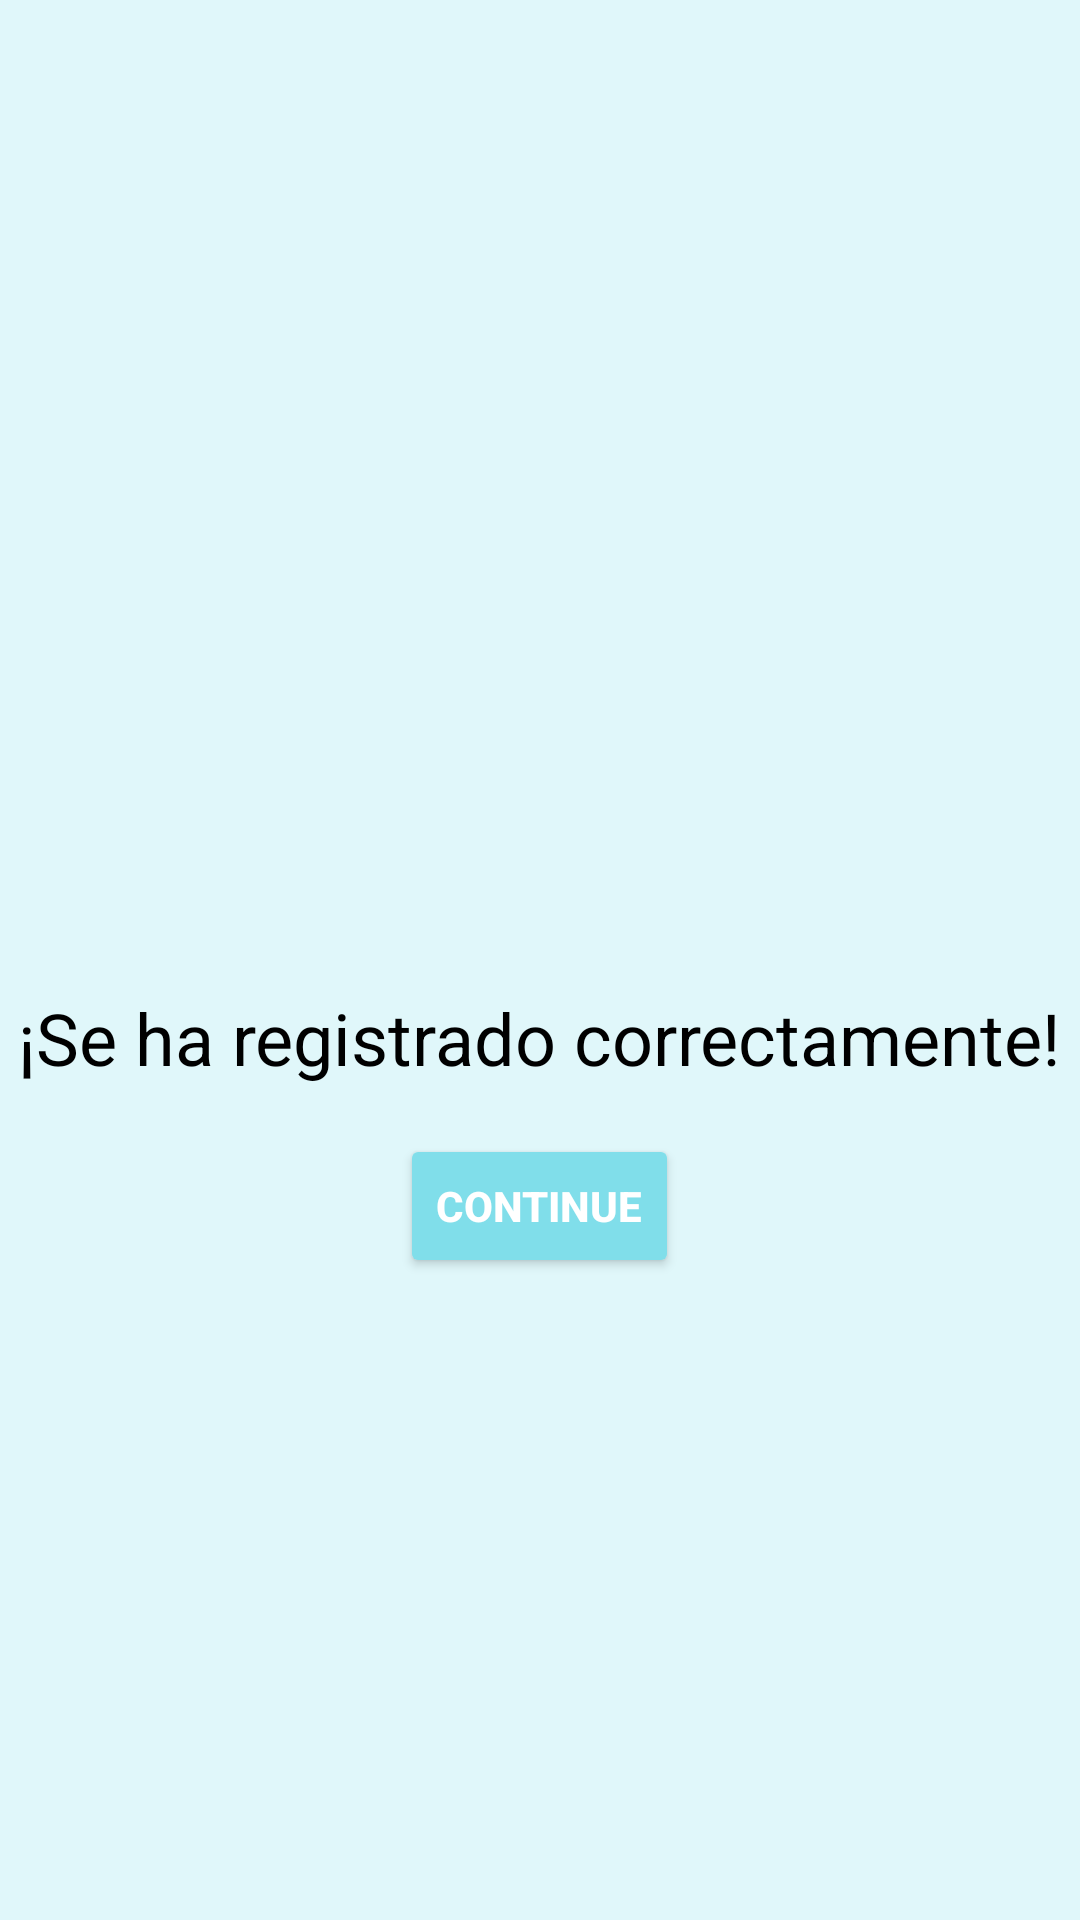

Write the Android layout XML for this screen, with the resource values it uses.
<!-- AndroidManifest.xml: application theme Theme.MiPrimerAplicacion -->
<!-- res/layout/activity_exit.xml -->
<LinearLayout xmlns:android="http://schemas.android.com/apk/res/android"
    android:layout_width="match_parent"
    android:layout_height="match_parent"
    android:gravity="center"
    android:background="#e0f7fa"
    android:orientation="vertical">
    <ImageView
        android:id="@+id/imageLogo"
        android:layout_width="100dp"
        android:layout_height="100dp"
        android:layout_marginBottom="16dp"
        android:src="@drawable/logo" />

    <TextView
        android:id="@+id/textViewExit"
        android:layout_width="wrap_content"
        android:layout_height="wrap_content"
        android:text="¡Se ha registrado correctamente!"
        android:textSize="24sp"
        android:textColor="#000"/>

    <Button
        android:id="@+id/buttonContinue2"
        android:layout_width="wrap_content"
        android:layout_height="wrap_content"
        android:layout_marginTop="16dp"
        android:backgroundTint="#80deea"
        android:text="Continue"
        android:textColor="#ffffff"
        android:textStyle="bold" />
</LinearLayout>
<!-- resources referenced by this layout -->
<resources>
  <style name="Theme.MiPrimerAplicacion" parent="Theme.MaterialComponents.Light.NoActionBar">
          
          <item name="colorPrimary">@color/primary_blue</item>
          <item name="colorPrimaryVariant">@color/primary_blue</item>
          <item name="colorOnPrimary">@color/white</item>
  
          
          <item name="colorSecondary">@color/primary_blue</item>
          <item name="colorSecondaryVariant">@color/primary_blue</item>
          <item name="colorOnSecondary">@color/black</item>
  
          
          <item name="android:statusBarColor">?attr/colorPrimaryVariant</item>
  
          
          <item name="actionBarStyle">@style/MyActionBar</item>
      </style>
  <color name="primary_blue">#96C0FA</color>
  <color name="white">#FFFFFFFF</color>
  <color name="black">#FF000000</color>
  <style name="MyActionBar" parent="Widget.MaterialComponents.ActionBar.Primary">
          <item name="background">@color/primary_blue</item>
          <item name="titleTextColor">@color/white</item>
      </style>
</resources>
